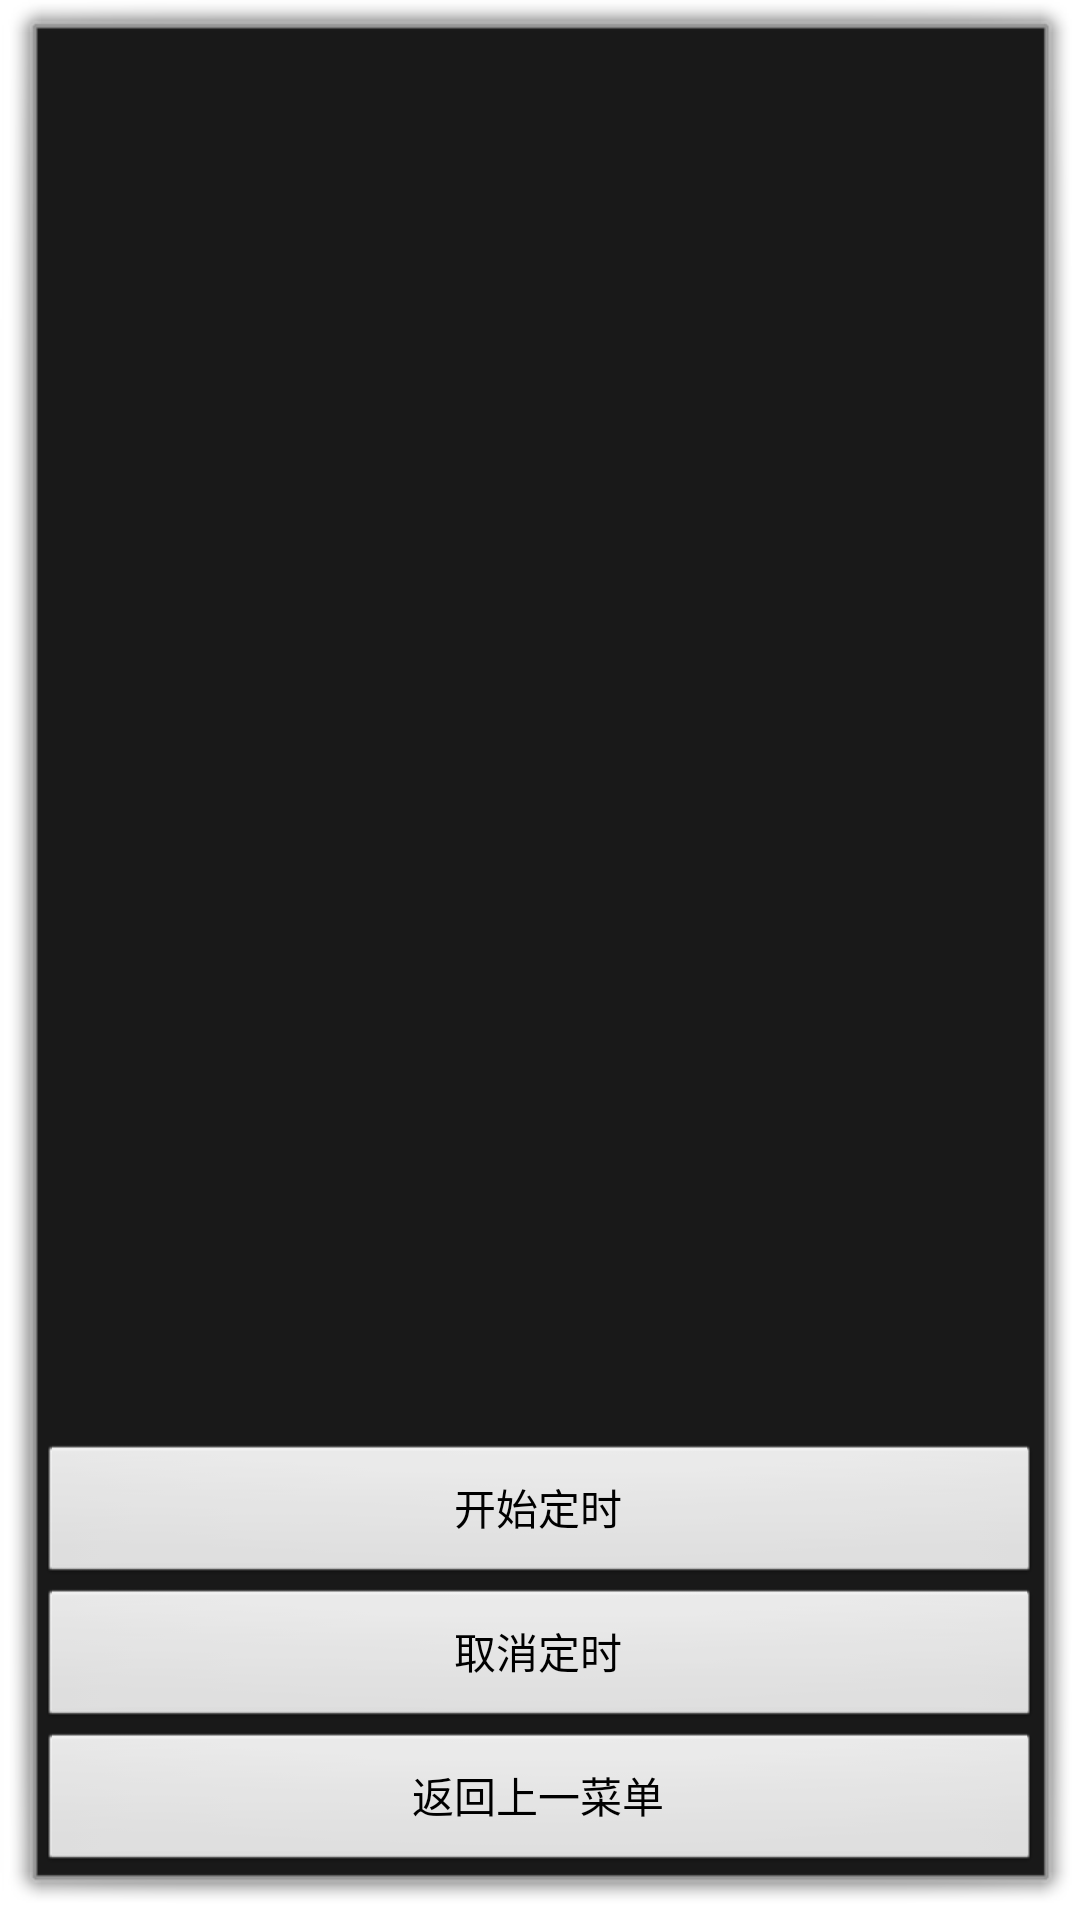

This screen was rendered from an Android layout file. Write that file and the resources it references.
<!-- AndroidManifest.xml: activity theme android:Theme.Dialog -->
<!-- res/layout/activity_time_setting.xml -->
<?xml version="1.0" encoding="utf-8"?>
<LinearLayout xmlns:android="http://schemas.android.com/apk/res/android"
    android:orientation="vertical"
    android:layout_width="match_parent"
    android:layout_height="match_parent"
    >
    <ListView android:id="@+id/TimeSettingList"
        android:layout_width="match_parent"
        android:layout_height="wrap_content"
        android:stackFromBottom="true"
        android:layout_weight="1"
    />

    <ListView android:id="@+id/new_devices"
        android:layout_width="match_parent"
        android:layout_height="wrap_content"
        android:stackFromBottom="true"
        android:layout_weight="2"
    />
    <Button android:id="@+id/BeginTiming"
        android:layout_width="match_parent"
        android:layout_height="wrap_content"
        android:text="开始定时"
    />

    <Button android:id="@+id/button_cancel"
        android:layout_width="match_parent"
        android:layout_height="wrap_content"
        android:text="取消定时"
        android:onClick="OnCancel"
    />
    <Button android:id="@+id/button_back"
    android:layout_width="match_parent"
    android:layout_height="wrap_content"
    android:text="返回上一菜单"
    />
</LinearLayout>
<!-- resources referenced by this layout -->
<resources>

</resources>
